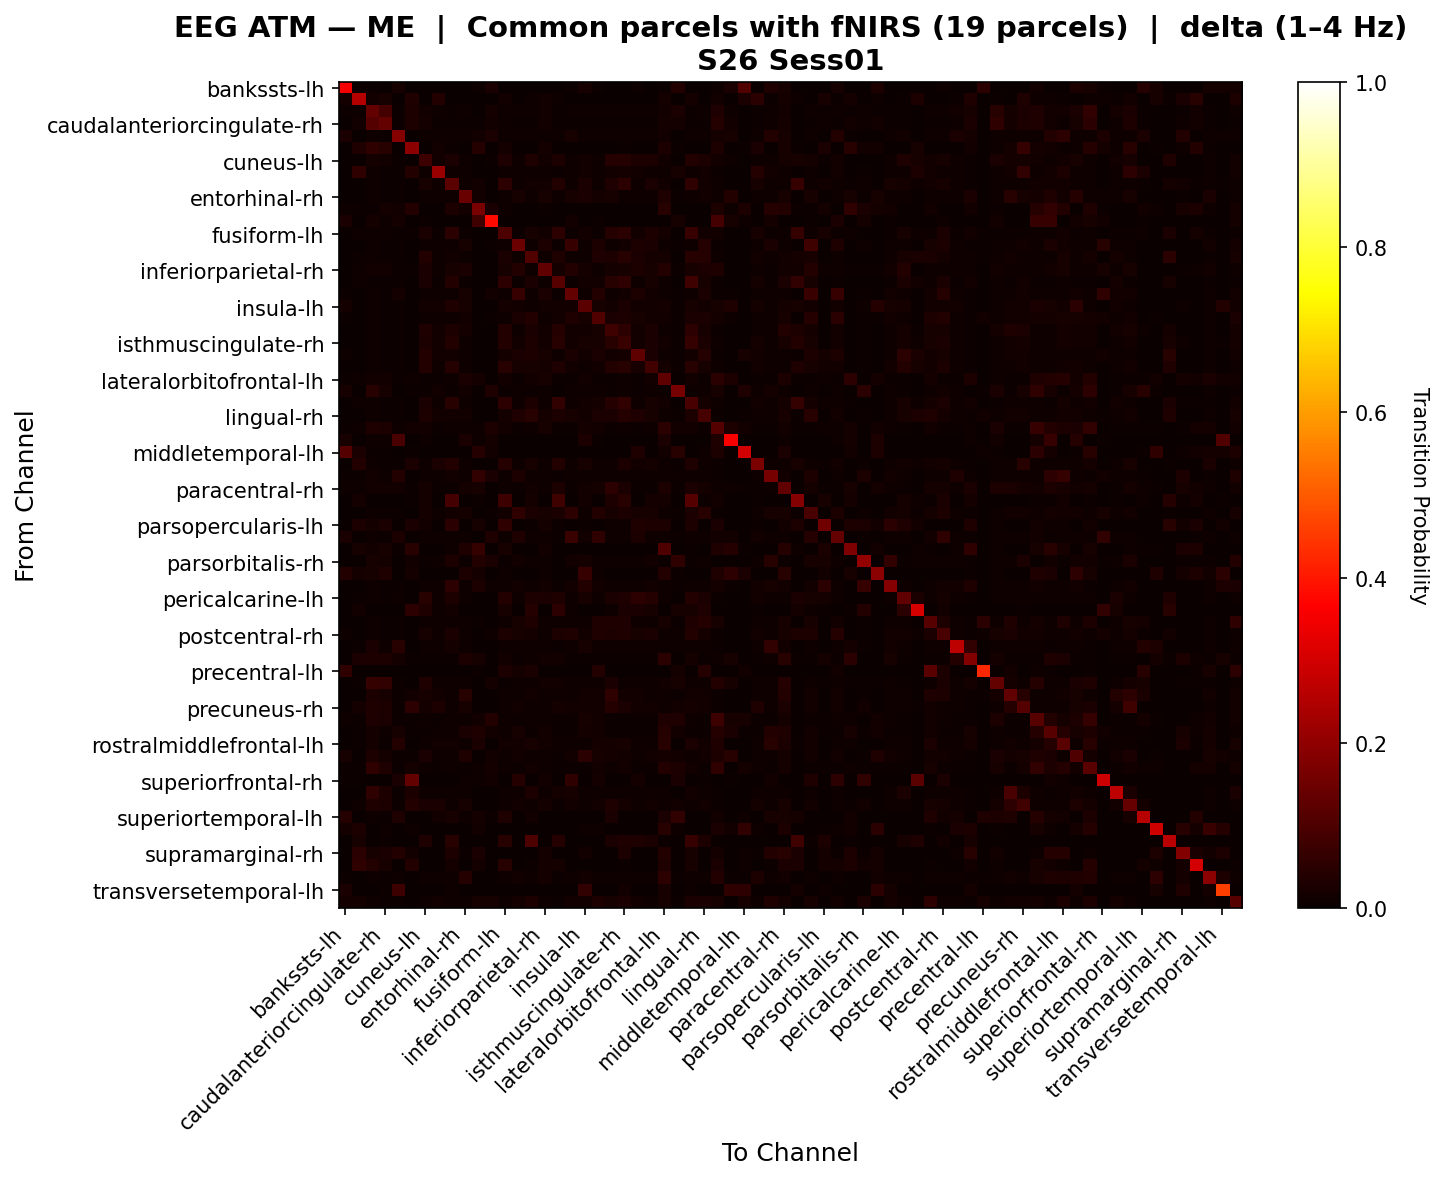

The table this chart was drawn from, first rows:
, bankssts-lh, bankssts-rh, caudalanteriorcingulate-lh, caudalanteriorcingulate-rh, caudalmiddlefrontal-lh, caudalmiddlefrontal-rh, cuneus-lh, cuneus-rh, entorhinal-lh, entorhinal-rh, frontalpole-lh, frontalpole-rh, fusiform-lh, fusiform-rh, inferiorparietal-lh, inferiorparietal-rh, inferiortemporal-lh, inferiortemporal-rh, insula-lh, insula-rh, isthmuscingulate-lh, isthmuscingulate-rh, lateraloccipital-lh
bankssts-lh, 0.3481, 0.01002, 0.005447, 0.0, 0.01961, 0.0, 0.0, 0.0, 0.0, 0.0, 0.009062, 0.02702, 0.0, 0.0, 0.0, 0.0, 0.0, 0.004575, 0.01983, 0.007625, 0.0, 0.0, 0.009048
bankssts-rh, 0.01937, 0.2552, 0.01538, 0.02035, 0.002486, 0.03394, 0.002486, 0.03881, 0.00267, 0.002486, 0.003407, 0.0, 0.01483, 0.002486, 0.009392, 0.01455, 0.0116, 0.002486, 0.002486, 0.002486, 0.002486, 0.002486, 0.002486
caudalanteriorcingulate-lh, 0.004165, 0.009882, 0.1344, 0.08747, 0.005621, 0.02967, 0.01488, 0.008047, 0.007101, 0.008047, 0.002308, 0.01583, 0.009704, 0.008047, 0.008047, 0.01408, 0.006036, 0.008047, 0.008047, 0.008047, 0.008047, 0.008047, 0.008047
caudalanteriorcingulate-rh, 0.0, 0.01484, 0.1131, 0.1358, 0.005083, 0.02822, 0.01719, 0.005625, 0.005625, 0.005625, 0.005693, 0.0127, 0.009827, 0.005625, 0.006709, 0.01437, 0.005083, 0.005625, 0.005625, 0.005625, 0.005625, 0.005625, 0.005625
caudalmiddlefrontal-lh, 0.02495, 0.002591, 0.009117, 0.007006, 0.1862, 0.001898, 0.009117, 0.009117, 0.009117, 0.009117, 0.01546, 0.02522, 0.009117, 0.009117, 0.01084, 0.009117, 0.009117, 0.02295, 0.009117, 0.009117, 0.009117, 0.009117, 0.009117
caudalmiddlefrontal-rh, 0.0, 0.03235, 0.05509, 0.0458, 0.001354, 0.1971, 0.0, 0.01543, 0.003953, 0.0, 0.04214, 0.0, 0.01812, 0.0, 0.0, 0.01565, 0.0, 0.0, 0.0, 0.0, 0.0, 0.004602, 0.0
cuneus-lh, 0.0, 0.002154, 0.01668, 0.01405, 0.007578, 0.0, 0.07498, 0.01181, 0.0264, 0.01157, 0.0, 0.004092, 0.03261, 0.01133, 0.03391, 0.01558, 0.03011, 0.01141, 0.01252, 0.01149, 0.04094, 0.04013, 0.02925
cuneus-rh, 0.0, 0.05627, 0.01016, 0.006201, 0.007715, 0.03761, 0.01121, 0.2142, 0.008966, 0.01113, 0.0, 0.0, 0.008966, 0.01136, 0.01136, 0.01009, 0.007621, 0.01143, 0.01188, 0.01151, 0.01188, 0.01644, 0.01188
entorhinal-lh, 0.0, 0.001927, 0.008564, 0.005923, 0.00678, 0.00157, 0.02186, 0.008564, 0.1225, 0.008564, 0.01383, 0.0, 0.0509, 0.008564, 0.01256, 0.01206, 0.03773, 0.008564, 0.02485, 0.008564, 0.03131, 0.04896, 0.01068
entorhinal-rh, 0.0, 0.002081, 0.01048, 0.006398, 0.007323, 0.0, 0.01133, 0.01149, 0.009251, 0.1424, 0.01466, 0.0, 0.009251, 0.02315, 0.01118, 0.02013, 0.007863, 0.02322, 0.02443, 0.01646, 0.02052, 0.01133, 0.01149
frontalpole-lh, 0.008493, 0.006571, 0.006969, 0.01613, 0.01178, 0.03891, 0.0, 0.0, 0.02872, 0.01285, 0.1679, 0.02633, 0.01075, 0.001285, 0.0, 0.007368, 0.0, 0.001714, 0.001285, 0.0, 0.0, 0.0, 0.0
frontalpole-rh, 0.02515, 0.0, 0.01936, 0.01118, 0.01816, 0.0, 0.005788, 0.0, 0.0001996, 0.0, 0.07944, 0.3796, 0.0, 0.002994, 0.0, 0.0, 0.0, 0.01198, 0.0, 0.006188, 0.0, 0.0, 0.0
fusiform-lh, 0.0, 0.009298, 0.009831, 0.008705, 0.005626, 0.006633, 0.02617, 0.007106, 0.04981, 0.007106, 0.003435, 0.0, 0.0996, 0.007106, 0.0209, 0.01276, 0.05343, 0.007106, 0.01213, 0.007106, 0.03944, 0.04769, 0.012
fusiform-rh, 0.0, 0.001926, 0.009702, 0.005921, 0.006777, 0.0, 0.01027, 0.01099, 0.00856, 0.02236, 0.002422, 0.004118, 0.00856, 0.1469, 0.01091, 0.02833, 0.007276, 0.07007, 0.01127, 0.02857, 0.01113, 0.01191, 0.02801
inferiorparietal-lh, 0.0, 0.006616, 0.008821, 0.006551, 0.007199, 0.0, 0.03558, 0.009923, 0.01354, 0.009534, 0.0, 0.0, 0.02594, 0.009859, 0.1075, 0.008886, 0.03138, 0.009923, 0.009923, 0.03234, 0.0306, 0.04572, 0.02435
inferiorparietal-rh, 0.0, 0.009296, 0.01442, 0.01263, 0.005661, 0.00578, 0.02371, 0.008164, 0.0198, 0.02596, 0.002324, 0.0, 0.02177, 0.03757, 0.008164, 0.1306, 0.01891, 0.03667, 0.01585, 0.009296, 0.01904, 0.02053, 0.02809
inferiortemporal-lh, 0.0, 0.009919, 0.007783, 0.00557, 0.007172, 0.0, 0.02485, 0.007783, 0.0372, 0.007783, 0.0, 0.0, 0.05419, 0.007783, 0.0266, 0.01146, 0.1155, 0.007783, 0.0125, 0.01214, 0.04459, 0.05512, 0.008025
inferiortemporal-rh, 0.004441, 0.001963, 0.009889, 0.006035, 0.01836, 0.0, 0.01054, 0.01127, 0.008726, 0.02222, 0.00187, 0.01356, 0.008726, 0.06875, 0.01113, 0.02684, 0.007417, 0.1352, 0.01156, 0.0372, 0.01142, 0.01222, 0.02771
insula-lh, 0.01743, 0.002032, 0.01024, 0.006247, 0.00715, 0.0, 0.01197, 0.01197, 0.03246, 0.02077, 0.0007496, 0.0, 0.01634, 0.01174, 0.01152, 0.01421, 0.01499, 0.01182, 0.1233, 0.01958, 0.01272, 0.02707, 0.01234
insula-rh, 0.006458, 0.001994, 0.01004, 0.006129, 0.007015, 0.0, 0.01078, 0.01152, 0.008861, 0.01472, 0.0, 0.005675, 0.008861, 0.02613, 0.03693, 0.01137, 0.01419, 0.03364, 0.01984, 0.1089, 0.02634, 0.03002, 0.02294
isthmuscingulate-lh, 0.0, 0.002046, 0.0103, 0.006289, 0.007198, 0.0, 0.03239, 0.01205, 0.02962, 0.01571, 0.0, 0.0, 0.03756, 0.01167, 0.02486, 0.01356, 0.04176, 0.01174, 0.0128, 0.02033, 0.08135, 0.05084, 0.01254
isthmuscingulate-rh, 0.0, 0.002014, 0.01015, 0.006192, 0.007087, 0.001573, 0.02801, 0.01219, 0.03883, 0.01112, 0.0, 0.0, 0.03846, 0.01231, 0.03029, 0.01382, 0.04359, 0.01238, 0.01961, 0.02078, 0.04379, 0.07407, 0.01301
lateraloccipital-lh, 0.008182, 0.002, 0.01008, 0.006149, 0.007038, 0.0, 0.038, 0.01178, 0.01321, 0.01104, 0.0, 0.0, 0.01798, 0.02724, 0.03111, 0.02053, 0.008466, 0.02732, 0.01215, 0.02421, 0.01283, 0.01603, 0.1281
lateraloccipital-rh, 0.0, 0.001984, 0.009991, 0.006098, 0.006979, 0.0, 0.03546, 0.01139, 0.03927, 0.01087, 0.0, 0.0, 0.04573, 0.02226, 0.02072, 0.01799, 0.03351, 0.013, 0.01168, 0.01278, 0.03775, 0.04502, 0.02195
lateralorbitofrontal-lh, 0.005997, 0.008529, 0.01176, 0.01218, 0.007163, 0.008294, 0.007123, 0.006935, 0.009419, 0.02364, 0.01921, 0.0, 0.0142, 0.006654, 0.01268, 0.02256, 0.005483, 0.006701, 0.01506, 0.007522, 0.007123, 0.009846, 0.007123
lateralorbitofrontal-rh, 0.02293, 0.0, 0.04613, 0.02261, 0.002984, 0.005346, 0.006098, 0.01534, 0.0048, 0.01362, 0.001816, 0.03152, 0.004281, 0.01012, 0.007395, 0.01012, 0.002984, 0.01038, 0.007914, 0.00986, 0.007654, 0.009081, 0.007525
lingual-lh, 0.0, 0.01135, 0.008272, 0.005771, 0.006092, 0.001539, 0.02352, 0.008272, 0.04339, 0.008272, 0.0, 0.0, 0.05144, 0.008272, 0.02812, 0.0104, 0.06079, 0.008272, 0.0135, 0.01611, 0.04094, 0.0595, 0.01019
lingual-rh, 0.001055, 0.001996, 0.01006, 0.006137, 0.007025, 0.0, 0.03001, 0.01176, 0.01415, 0.01348, 0.0, 0.0, 0.01608, 0.03303, 0.04438, 0.01752, 0.029, 0.02167, 0.01205, 0.02473, 0.0251, 0.03915, 0.03417
medialorbitofrontal-lh, 0.005862, 0.01034, 0.03232, 0.0305, 0.01004, 0.01182, 0.01398, 0.005338, 0.009865, 0.007829, 0.009932, 0.02808, 0.01399, 0.005338, 0.01032, 0.02053, 0.00527, 0.005338, 0.01604, 0.01354, 0.006217, 0.009734, 0.005338
medialorbitofrontal-rh, 0.01966, 0.0, 0.008401, 0.01008, 0.09447, 0.0, 0.01126, 0.0, 0.0, 0.02587, 0.008569, 0.01731, 0.0, 0.0, 0.0, 0.0, 0.0, 0.003864, 0.03075, 0.006888, 0.0, 0.0, 0.0
middletemporal-lh, 0.1098, 0.02418, 0.004992, 0.006463, 0.003662, 0.007755, 0.0, 0.0, 0.0, 0.0, 0.03932, 0.01369, 0.0, 0.0, 0.002229, 0.001723, 0.0, 0.002548, 0.0, 0.0, 0.0, 0.0, 0.03407
middletemporal-rh, 0.0, 0.03721, 0.009719, 0.006111, 0.006995, 0.02732, 0.009719, 0.02519, 0.03738, 0.00994, 0.0, 0.0, 0.04153, 0.01141, 0.02058, 0.01119, 0.03606, 0.01141, 0.02272, 0.01141, 0.0106, 0.02891, 0.01544
paracentral-lh, 0.007073, 0.005658, 0.01226, 0.01084, 0.03559, 0.0, 0.009767, 0.01006, 0.013, 0.009767, 0.05954, 0.0237, 0.008083, 0.02835, 0.009565, 0.00842, 0.006871, 0.009632, 0.009767, 0.0097, 0.009767, 0.0097, 0.009767
paracentral-rh, 0.009784, 0.009345, 0.01267, 0.01429, 0.01215, 0.006687, 0.01627, 0.007035, 0.006445, 0.01627, 0.02087, 0.0, 0.008056, 0.007035, 0.01291, 0.01063, 0.02982, 0.007035, 0.01258, 0.01711, 0.05102, 0.02584, 0.007035
parahippocampal-lh, 0.0, 0.01565, 0.0, 0.001032, 0.0, 0.004816, 0.01693, 0.0, 0.08817, 0.0, 0.004988, 0.0, 0.07727, 0.0, 0.01947, 0.003545, 0.08103, 0.0, 0.01464, 0.0, 0.02962, 0.04655, 0.002745
parahippocampal-rh, 0.0, 0.001991, 0.01003, 0.00612, 0.007005, 0.0, 0.01639, 0.01136, 0.01253, 0.01869, 0.003365, 0.005769, 0.0143, 0.05754, 0.02378, 0.02215, 0.02355, 0.0544, 0.01165, 0.03551, 0.02304, 0.03122, 0.02313
parsopercularis-lh, 0.0, 0.03032, 0.0183, 0.02389, 0.0, 0.02403, 0.01556, 0.0, 0.0501, 0.0, 0.02227, 0.0, 0.0556, 0.0, 0.005448, 0.01844, 0.005868, 0.0, 0.007556, 0.0, 0.008, 0.01156, 0.03467
parsopercularis-rh, 0.02373, 0.003652, 0.009552, 0.005829, 0.03091, 0.0, 0.01082, 0.01117, 0.008428, 0.01046, 0.0, 0.03238, 0.008428, 0.03235, 0.01075, 0.009903, 0.007164, 0.07049, 0.0118, 0.0582, 0.01166, 0.01124, 0.02882
parsorbitalis-lh, 0.0, 0.02087, 0.01403, 0.02158, 0.006508, 0.0451, 0.0, 0.0, 0.008255, 0.03145, 0.06459, 0.0, 0.02005, 0.0, 0.002594, 0.01509, 0.003066, 0.0, 0.0, 0.0, 0.0, 0.0, 0.0
parsorbitalis-rh, 0.0, 0.0, 0.0208, 0.01866, 0.003707, 0.01338, 0.007129, 0.008554, 0.0299, 0.007556, 0.03892, 0.027, 0.005133, 0.01435, 0.008554, 0.01155, 0.003707, 0.01183, 0.01824, 0.01126, 0.008839, 0.01041, 0.008697
parstriangularis-lh, 0.03789, 0.01919, 0.02061, 0.03198, 0.0, 0.01617, 0.0, 0.0, 0.0, 0.02792, 0.01564, 0.0, 0.008351, 0.0, 0.0001777, 0.01137, 0.0, 0.0, 0.06731, 0.01148, 0.0, 0.0, 0.0
parstriangularis-rh, 0.0, 0.002, 0.009927, 0.006149, 0.007038, 0.0, 0.009927, 0.01067, 0.05405, 0.01015, 0.03041, 0.01152, 0.00889, 0.01222, 0.01067, 0.01459, 0.007557, 0.01237, 0.03539, 0.01208, 0.01082, 0.01163, 0.01074
pericalcarine-lh, 0.0, 0.004857, 0.008977, 0.006107, 0.0103, 0.0, 0.04586, 0.00986, 0.02737, 0.009713, 0.0, 0.0, 0.0353, 0.009492, 0.02742, 0.02565, 0.03483, 0.009566, 0.02035, 0.009639, 0.02369, 0.03253, 0.05087
pericalcarine-rh, 0.0, 0.0156, 0.0, 0.0, 0.0, 0.05431, 0.03295, 0.009886, 0.01494, 0.0, 0.0, 0.0, 0.02021, 0.0, 0.04182, 0.0, 0.05185, 0.01014, 0.0, 0.0, 0.01033, 0.0257, 0.02395
postcentral-lh, 0.0, 0.001716, 0.008642, 0.005274, 0.006036, 0.0, 0.009658, 0.0101, 0.01118, 0.009468, 0.004511, 0.0, 0.01023, 0.02046, 0.0314, 0.009213, 0.01103, 0.01036, 0.01055, 0.03451, 0.0321, 0.0329, 0.01036
postcentral-rh, 0.008239, 0.002007, 0.01011, 0.006169, 0.007061, 0.0, 0.01995, 0.011, 0.02362, 0.01048, 0.0, 0.007916, 0.03121, 0.02278, 0.01698, 0.01122, 0.02767, 0.03231, 0.01453, 0.03182, 0.02779, 0.03297, 0.02012
posteriorcingulate-lh, 0.0, 0.004382, 0.0243, 0.01138, 0.04321, 0.0, 0.009682, 0.01039, 0.01744, 0.009894, 0.0, 0.0, 0.008481, 0.01095, 0.01039, 0.01018, 0.007208, 0.01095, 0.01963, 0.01095, 0.01053, 0.01095, 0.01046
posteriorcingulate-rh, 0.0, 0.02688, 0.02953, 0.0309, 0.01746, 0.007009, 0.005058, 0.005058, 0.005564, 0.0305, 0.0201, 0.0, 0.01496, 0.005058, 0.01048, 0.01337, 0.01329, 0.005058, 0.005058, 0.005058, 0.005058, 0.005058, 0.005058
precentral-lh, 0.05646, 0.0, 0.0, 0.0, 0.001857, 0.002972, 0.0, 0.0, 0.0, 0.001486, 0.004458, 0.0, 0.03083, 0.01638, 0.02672, 0.0, 0.0, 0.0, 0.0, 0.03729, 0.0, 0.0, 0.0
precentral-rh, 0.0, 0.005343, 0.06369, 0.0623, 0.006266, 0.003298, 0.03203, 0.009037, 0.008047, 0.008575, 0.002243, 0.01825, 0.007454, 0.009697, 0.009037, 0.01418, 0.01547, 0.009697, 0.009301, 0.009697, 0.02511, 0.009697, 0.009103
precuneus-lh, 0.0, 0.002078, 0.02811, 0.02126, 0.00731, 0.01513, 0.0198, 0.012, 0.009234, 0.04475, 0.0, 0.0, 0.009234, 0.01154, 0.01482, 0.01023, 0.007849, 0.01162, 0.0127, 0.01497, 0.05548, 0.01497, 0.01231
precuneus-rh, 0.0, 0.01892, 0.03443, 0.03057, 0.006923, 0.05362, 0.01925, 0.029, 0.008745, 0.02002, 0.0, 0.0, 0.008745, 0.0121, 0.01115, 0.01086, 0.01591, 0.01217, 0.01202, 0.01224, 0.03915, 0.02462, 0.01181
rostralanteriorcingulate-lh, 0.008232, 0.004745, 0.03232, 0.02537, 0.005439, 0.00596, 0.01022, 0.007175, 0.009721, 0.01114, 0.01192, 0.03532, 0.0103, 0.006828, 0.008208, 0.00972, 0.005844, 0.006886, 0.02109, 0.01471, 0.007291, 0.007634, 0.007636
rostralanteriorcingulate-rh, 0.002558, 0.005825, 0.01568, 0.01152, 0.02284, 0.005433, 0.0072, 0.008053, 0.01087, 0.02528, 0.03267, 0.01251, 0.009883, 0.02033, 0.0072, 0.01349, 0.006676, 0.0072, 0.01914, 0.01419, 0.0072, 0.0072, 0.0072
rostralmiddlefrontal-lh, 0.0, 0.004666, 0.01573, 0.006045, 0.03621, 0.002431, 0.01025, 0.01422, 0.01302, 0.01154, 0.02596, 0.0, 0.01419, 0.01188, 0.02216, 0.01419, 0.008457, 0.009462, 0.01025, 0.01946, 0.01805, 0.02158, 0.01005
rostralmiddlefrontal-rh, 0.02168, 0.002019, 0.02807, 0.0188, 0.007104, 0.007671, 0.02419, 0.01137, 0.008974, 0.03366, 0.0, 0.01397, 0.008974, 0.01211, 0.01137, 0.01092, 0.007628, 0.01211, 0.05042, 0.02018, 0.01643, 0.01211, 0.01144
superiorfrontal-lh, 0.00655, 0.005089, 0.05626, 0.03403, 0.005328, 0.0171, 0.008528, 0.006885, 0.009399, 0.006885, 0.01036, 0.01599, 0.009998, 0.006765, 0.01483, 0.009758, 0.005747, 0.006825, 0.006885, 0.01256, 0.01077, 0.01436, 0.006885
superiorfrontal-rh, 0.006532, 0.005405, 0.0, 0.0, 0.02365, 0.1365, 0.0, 0.0, 0.0, 0.009685, 0.008108, 0.01532, 0.0, 0.04099, 0.0, 0.01216, 0.0, 0.05473, 0.0, 0.01712, 0.0, 0.0, 0.01577
superiorparietal-lh, 0.0, 0.003159, 0.05642, 0.02762, 0.006868, 0.02841, 0.01051, 0.01058, 0.008242, 0.01023, 0.0, 0.0, 0.008242, 0.01016, 0.02795, 0.008997, 0.01724, 0.01997, 0.01085, 0.0103, 0.01085, 0.0103, 0.01085
superiorparietal-rh, 0.0, 0.00905, 0.03282, 0.02895, 0.006936, 0.03705, 0.02423, 0.02614, 0.008762, 0.02304, 0.0, 0.0, 0.008762, 0.0119, 0.01081, 0.01928, 0.007447, 0.0119, 0.0111, 0.0119, 0.03502, 0.01577, 0.01088
... 8 more rows
